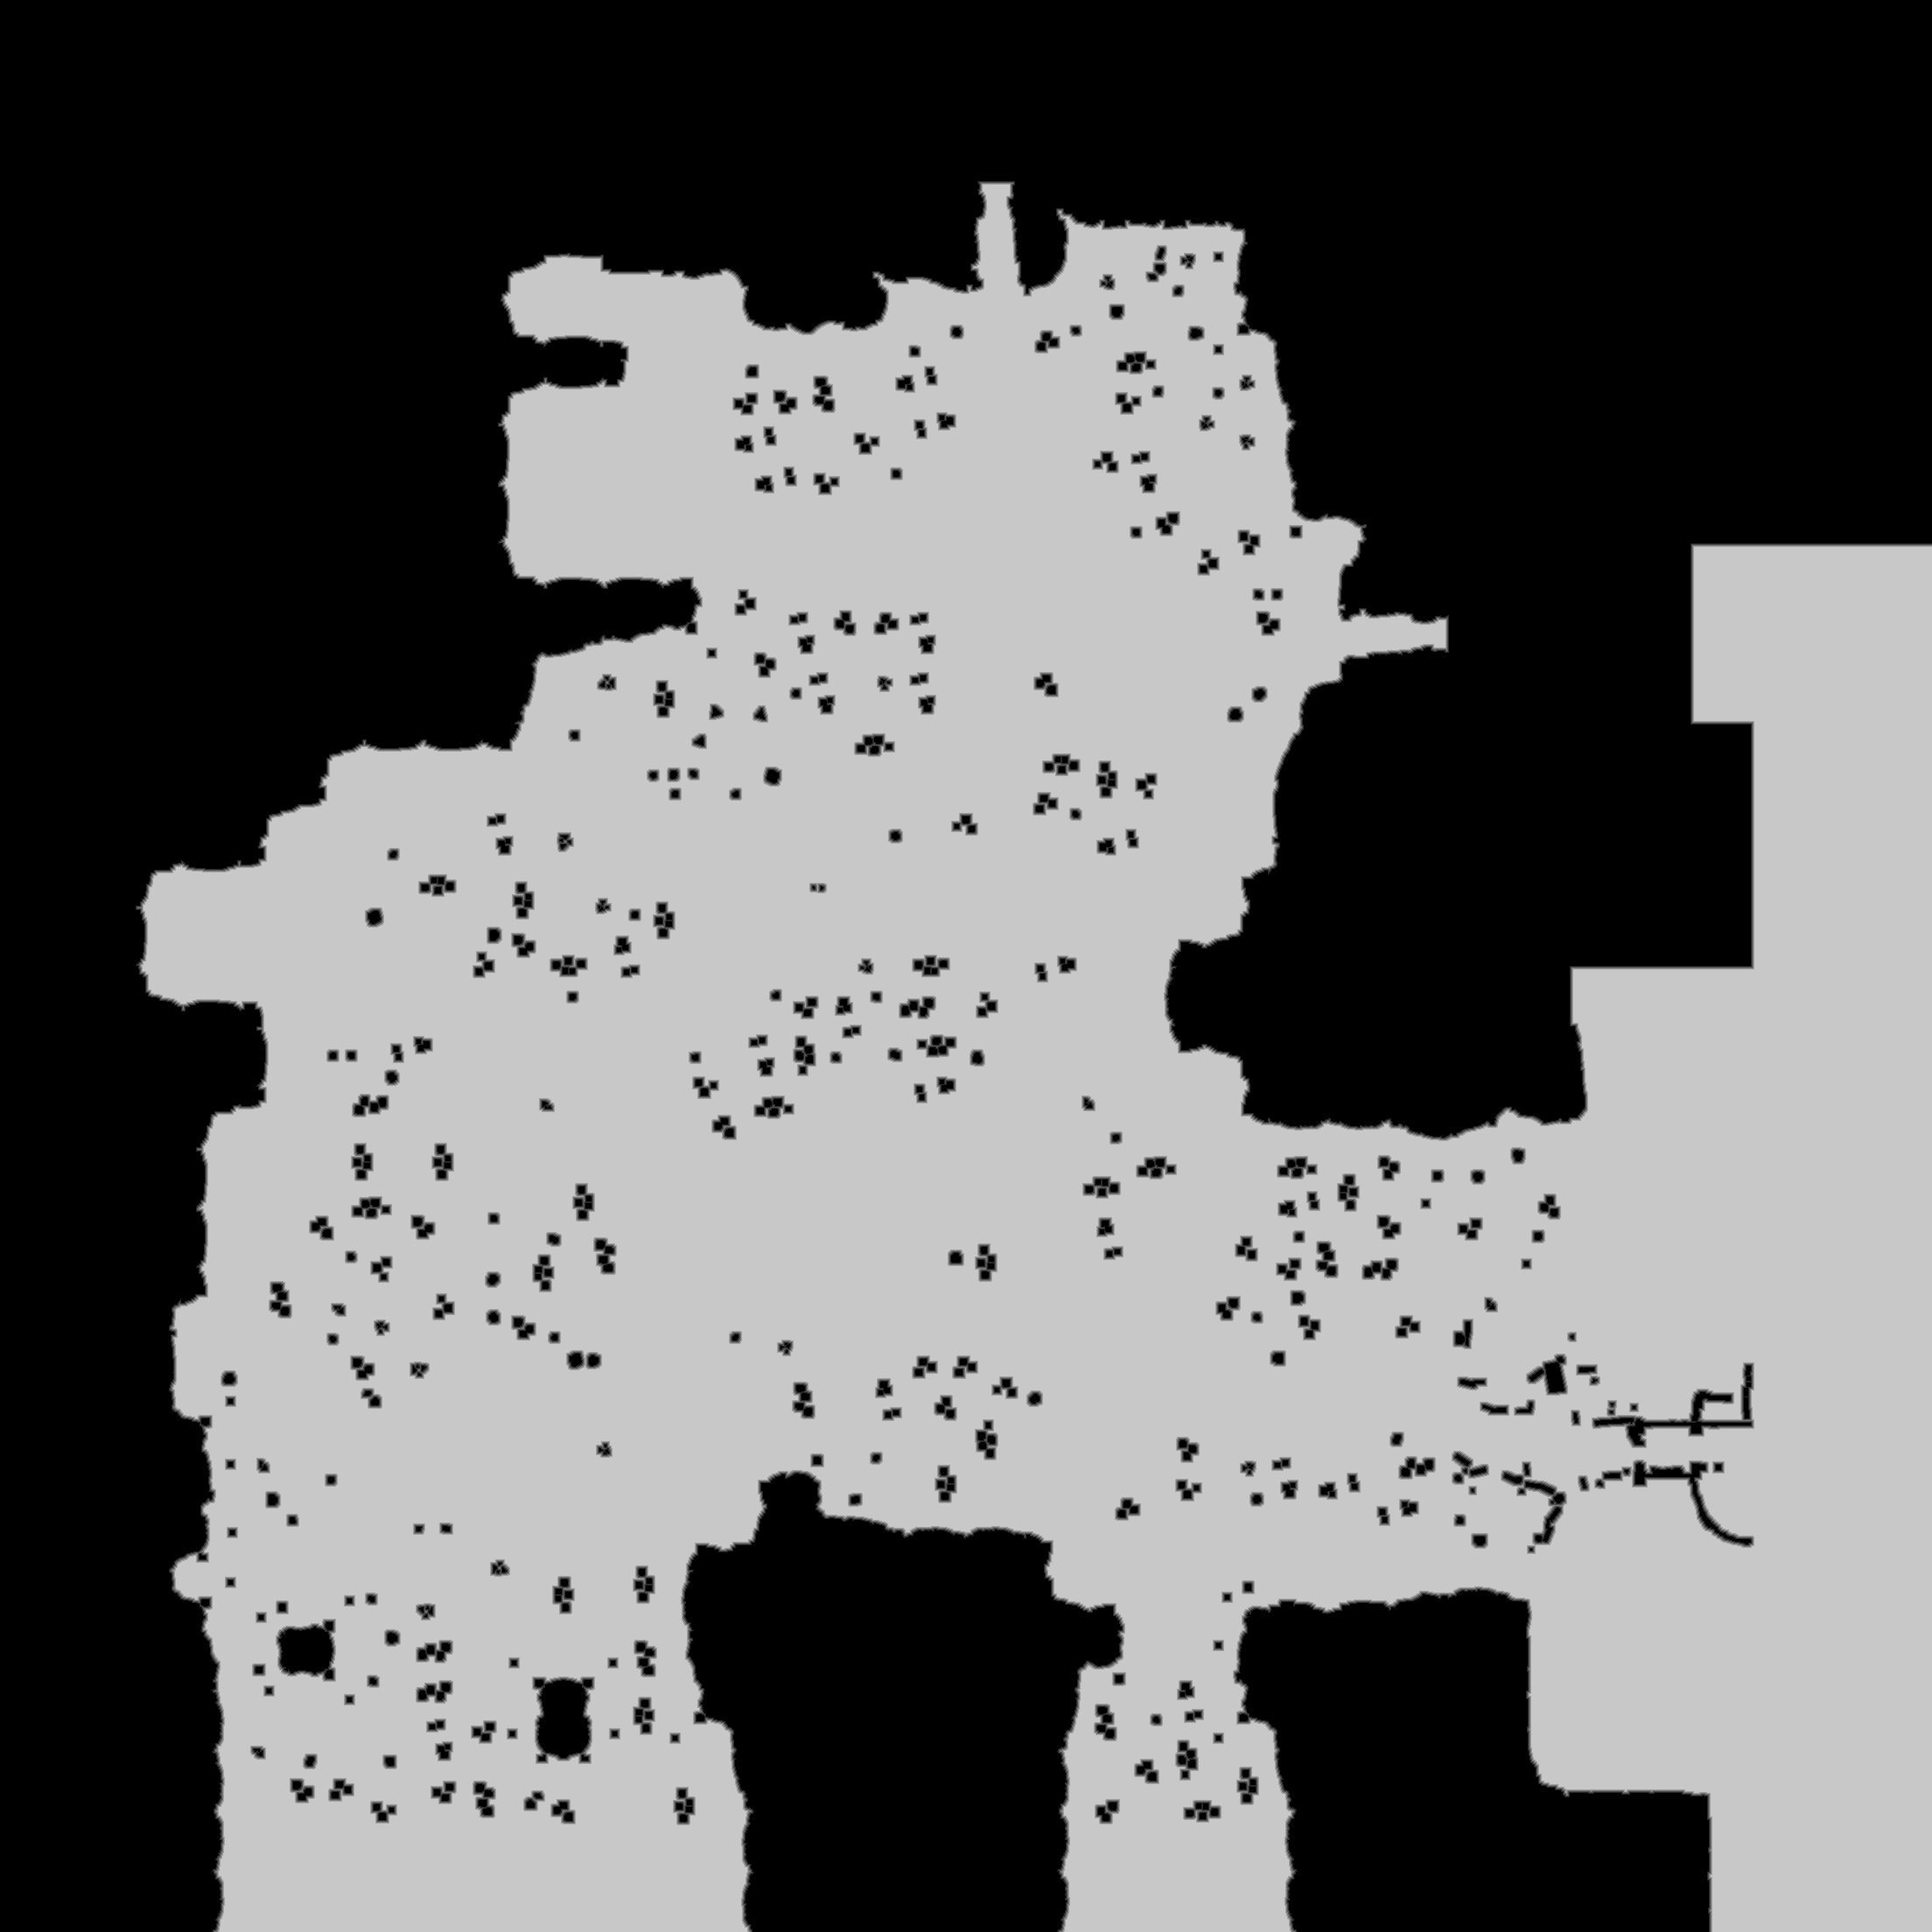

The file beside this chart, header and first rows:
base	0x4478ffe0000
origin	0xb0010
stride	1104
width	2208
height	2208
nibble	0	2252806
nibble	1	39056
nibble	2	41342
nibble	3	41957
nibble	4	42714
nibble	5	2457389
